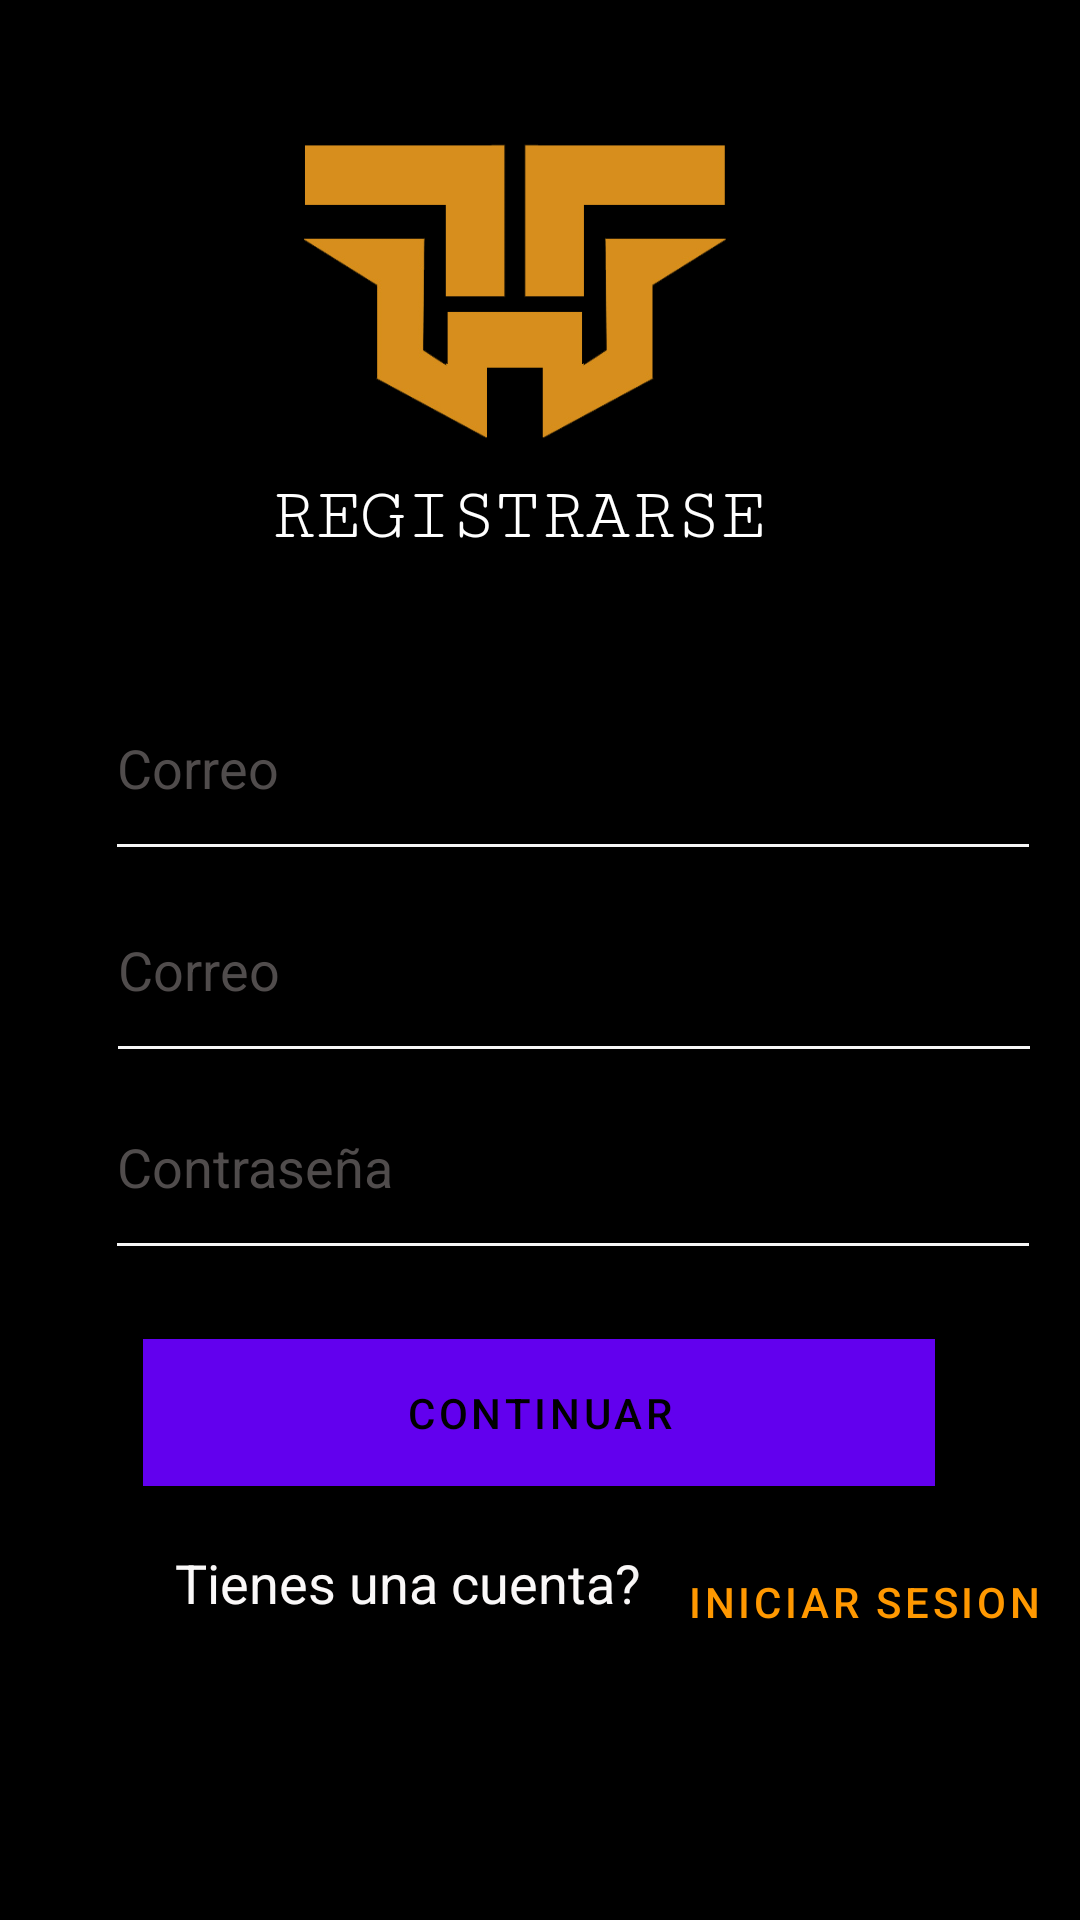

Layout XML and referenced resources for this Android screen:
<!-- AndroidManifest.xml: application theme Theme.Wizardtrack -->
<!-- res/layout/registro.xml -->
<?xml version="1.0" encoding="utf-8"?>
<androidx.constraintlayout.widget.ConstraintLayout xmlns:android="http://schemas.android.com/apk/res/android"
    xmlns:app="http://schemas.android.com/apk/res-auto"
    xmlns:tools="http://schemas.android.com/tools"
    android:layout_width="match_parent"
    android:layout_height="match_parent">

    <androidx.constraintlayout.widget.ConstraintLayout
        android:layout_width="match_parent"
        android:layout_height="match_parent"
        android:background="#000000"
        tools:layout_editor_absoluteX="0dp"
        tools:layout_editor_absoluteY="-38dp">

        <ImageView
            android:id="@+id/imageView2"
            android:layout_width="match_parent"
            android:layout_height="200dp"
            android:layout_centerHorizontal="true"
            android:layout_centerVertical="true"
            android:src="@drawable/logopng"
            app:layout_constraintBottom_toBottomOf="parent"
            app:layout_constraintEnd_toEndOf="parent"
            app:layout_constraintHorizontal_bias="0.0"
            app:layout_constraintStart_toStartOf="parent"
            app:layout_constraintTop_toTopOf="parent"
            app:layout_constraintVertical_bias="0.0" />

        <TextView
            android:id="@+id/txtregistro"
            android:layout_width="196dp"
            android:layout_height="25dp"
            android:background="#000000"
            android:backgroundTint="#000000"
            android:drawableTint="#FFFEFE"
            android:fontFamily="serif-monospace"
            android:foregroundTint="#FBFBFB"
            android:text="@string/register"
            android:textColor="#FFFFFF"
            android:textSize="25sp"
            app:layout_constraintBottom_toBottomOf="parent"
            app:layout_constraintEnd_toEndOf="parent"
            app:layout_constraintHorizontal_bias="0.548"
            app:layout_constraintStart_toStartOf="parent"
            app:layout_constraintTop_toTopOf="@+id/imageView2"
            app:layout_constraintVertical_bias="0.257" /><![CDATA[

        />

        ]]>

        <EditText
            android:id="@+id/txtEmail"
            android:layout_width="312dp"
            android:layout_height="72dp"
            android:backgroundTint="#F6F6F6"
            android:ems="10"
            android:inputType="text"
            android:text="@string/correo"
            android:textColor="#504C4C"
            app:layout_constraintBottom_toBottomOf="parent"
            app:layout_constraintEnd_toEndOf="parent"
            app:layout_constraintHorizontal_bias="0.727"
            app:layout_constraintStart_toStartOf="parent"
            app:layout_constraintTop_toBottomOf="@+id/imageView2"
            app:layout_constraintVertical_bias="0.05" />

        <EditText
            android:id="@+id/txtName"
            android:layout_width="312dp"
            android:layout_height="72dp"
            android:backgroundTint="#F6F6F6"
            android:ems="10"
            android:inputType="text"
            android:text="@string/correo"
            android:textColor="#504C4C"
            app:layout_constraintBottom_toBottomOf="parent"
            app:layout_constraintEnd_toEndOf="parent"
            app:layout_constraintHorizontal_bias="0.737"
            app:layout_constraintStart_toStartOf="parent"
            app:layout_constraintTop_toBottomOf="@+id/imageView2"
            app:layout_constraintVertical_bias="0.233" />

        <EditText
            android:id="@+id/TxtContrasena"
            android:layout_width="312dp"
            android:layout_height="72dp"
            android:backgroundTint="#F6F6F6"
            android:ems="10"
            android:inputType="text"
            android:text="@string/contrasenia"
            android:textColor="#504C4C"
            app:layout_constraintBottom_toBottomOf="parent"
            app:layout_constraintEnd_toEndOf="parent"
            app:layout_constraintHorizontal_bias="0.727"
            app:layout_constraintStart_toStartOf="parent"
            app:layout_constraintTop_toBottomOf="@+id/imageView2"
            app:layout_constraintVertical_bias="0.411" />

        <Button
            android:id="@+id/btnEntrar"
            android:layout_width="264dp"
            android:layout_height="49dp"
            android:background="#FF9800"
            android:backgroundTint="#FF9800"
            android:text="@string/continuar"
            android:textColor="#000000"
            app:layout_constraintBottom_toBottomOf="parent"
            app:layout_constraintEnd_toEndOf="parent"
            app:layout_constraintHorizontal_bias="0.497"
            app:layout_constraintStart_toStartOf="parent"
            app:layout_constraintTop_toBottomOf="@+id/TxtContrasena"
            app:layout_constraintVertical_bias="0.138" />

        <TextView
            android:id="@+id/txtolvido"
            android:layout_width="wrap_content"
            android:layout_height="wrap_content"

            android:text="@string/tienesunacuenta"
            android:textColor="#FAF8F8"
            android:textSize="18sp"
            app:layout_constraintBottom_toBottomOf="parent"
            app:layout_constraintEnd_toEndOf="parent"
            app:layout_constraintHorizontal_bias="0.285"
            app:layout_constraintStart_toStartOf="parent"
            app:layout_constraintTop_toBottomOf="@+id/btnEntrar"
            app:layout_constraintVertical_bias="0.167" />

        <Button
            android:id="@+id/botonIniciarSesion"
            android:layout_width="wrap_content"
            android:layout_height="wrap_content"
            android:backgroundTint="#000000"
            android:text="@string/iniciarsesionregistro"
            android:textColor="#FF9800"
            app:layout_constraintBottom_toBottomOf="parent"
            app:layout_constraintEnd_toEndOf="parent"
            app:layout_constraintHorizontal_bias="0.181"
            app:layout_constraintStart_toEndOf="@+id/txtolvido"
            app:layout_constraintTop_toBottomOf="@+id/btnEntrar"
            app:layout_constraintVertical_bias="0.15" />


    </androidx.constraintlayout.widget.ConstraintLayout>
</androidx.constraintlayout.widget.ConstraintLayout>
<!-- resources referenced by this layout -->
<resources>
  <!-- drawable logopng: png bitmap (drawable, 24866 bytes) -->
  <string name="continuar">CONTINUAR</string>
  <string name="contrasenia">Contraseña</string>
  <string name="correo">Correo</string>
  <string name="iniciarsesionregistro">Iniciar sesion</string>
  <string name="register">REGISTRARSE</string>
  <string name="tienesunacuenta">Tienes una cuenta?</string>
  <style name="Theme.Wizardtrack" parent="Theme.MaterialComponents.DayNight.DarkActionBar">
          
          <item name="colorPrimary">@color/purple_500</item>
          <item name="colorPrimaryVariant">@color/purple_700</item>
          <item name="colorOnPrimary">@color/white</item>
          
          <item name="colorSecondary">@color/teal_200</item>
          <item name="colorSecondaryVariant">@color/teal_700</item>
          <item name="colorOnSecondary">@color/black</item>
          
          <item name="android:statusBarColor">?attr/colorPrimaryVariant</item>
          
      </style>
  <!-- not gathered from this repository: default colours our renderer supplied (Android Studio template values) -->
  <color name="purple_500">#FF6200EE</color>
  <color name="purple_700">#FF3700B3</color>
  <color name="teal_200">#FF03DAC5</color>
  <color name="teal_700">#FF018786</color>
  <color name="black">#FF000000</color>
  <color name="white">#FFFFFFFF</color>
</resources>
